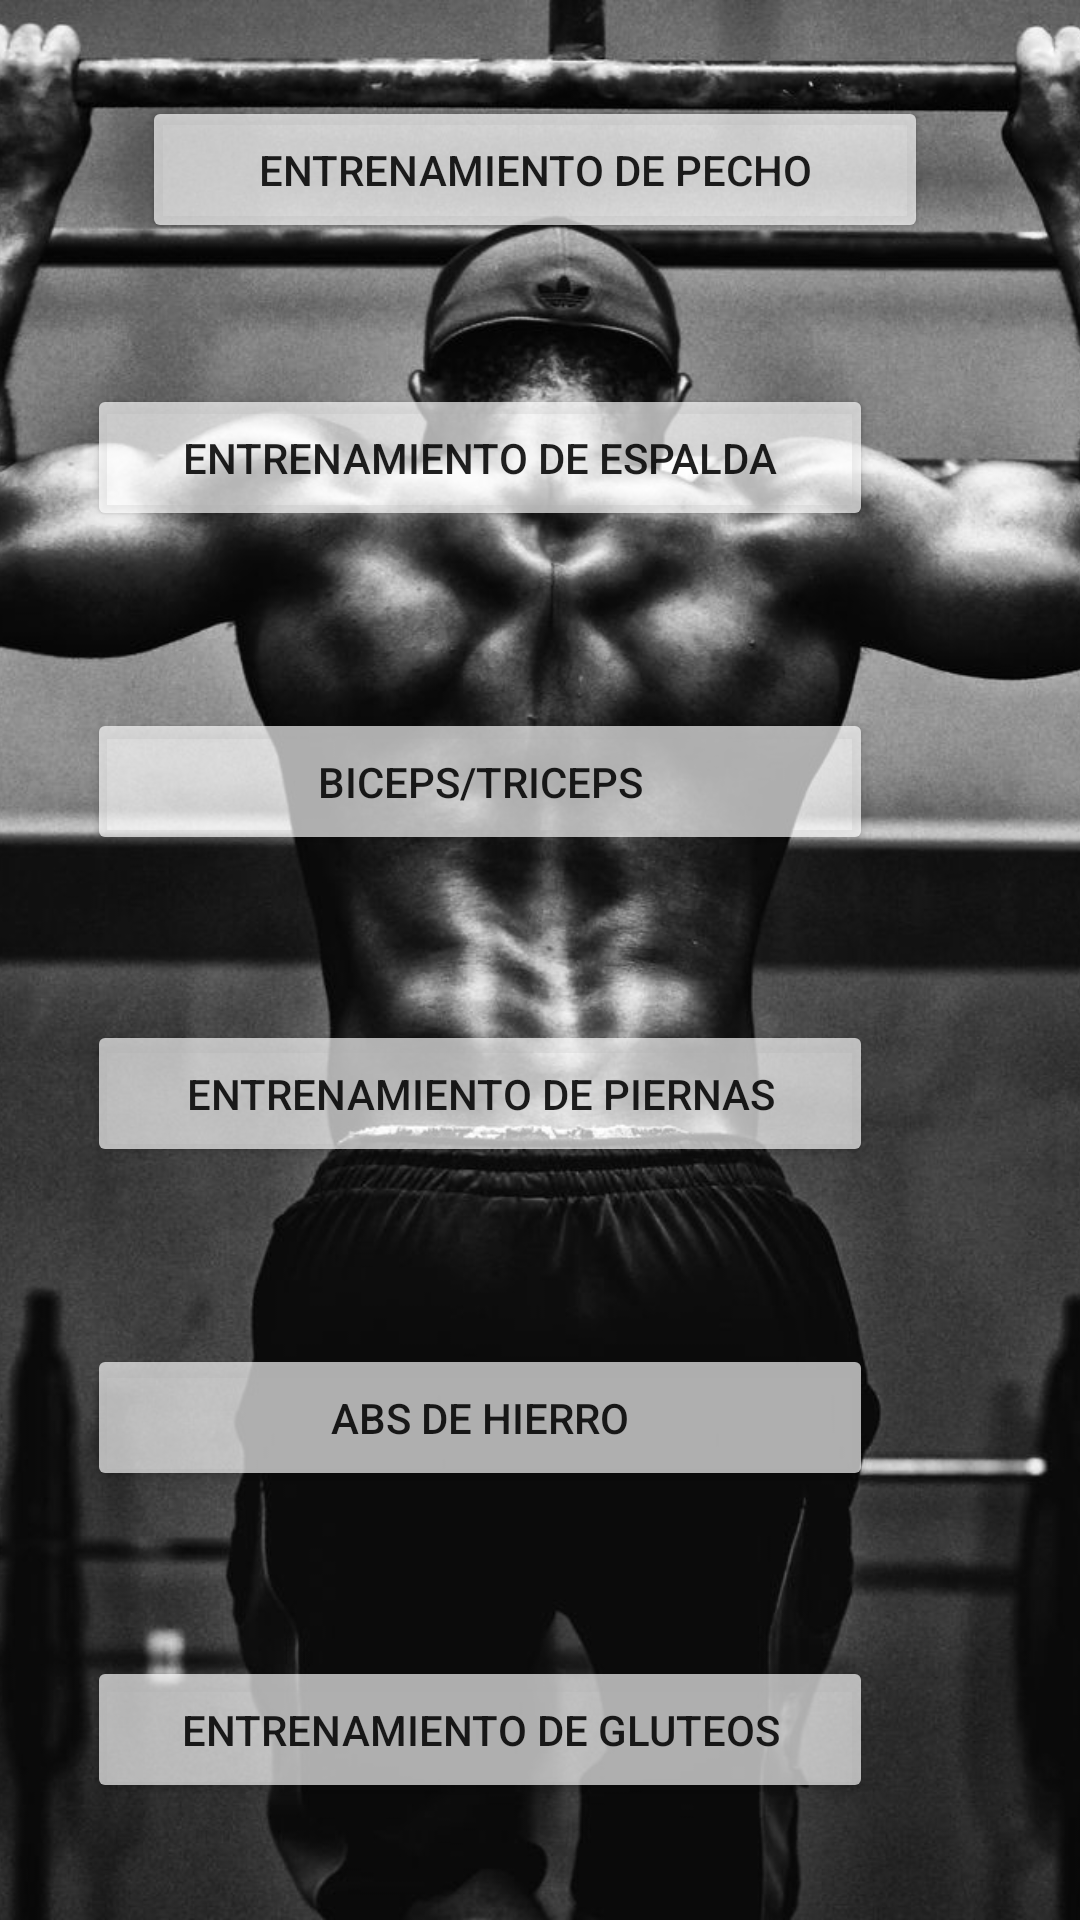

Reconstruct the res/layout file that produces this screen, plus the resources it refers to.
<!-- AndroidManifest.xml: application theme AppTheme -->
<!-- res/layout/activity_ejercicios.xml -->
<?xml version="1.0" encoding="utf-8"?>
<androidx.constraintlayout.widget.ConstraintLayout xmlns:android="http://schemas.android.com/apk/res/android"
    xmlns:app="http://schemas.android.com/apk/res-auto"
    xmlns:tools="http://schemas.android.com/tools"
    android:layout_width="match_parent"
    android:layout_height="match_parent">



    <RelativeLayout
        xmlns:android="http://schemas.android.com/apk/res/android"
        android:layout_width="match_parent"
        android:layout_height="match_parent"/>

    <ImageView
        android:id="@+id/backgroundImageView"
        android:layout_width="match_parent"
        android:layout_height="match_parent"
        android:scaleType="centerCrop"
        android:src="@drawable/fondopantalla1" />

    <Button
        android:id="@+id/entrenamientoPecho"
        android:layout_width="262dp"
        android:layout_height="49dp"
        android:layout_marginStart="69dp"
        android:layout_marginTop="32dp"
        android:layout_marginEnd="69dp"
        android:backgroundTint="#ABFFFFFF"
        android:text="ENTRENAMIENTO DE PECHO"
        app:layout_constraintEnd_toEndOf="parent"
        app:layout_constraintHorizontal_bias="0.545"
        app:layout_constraintStart_toStartOf="parent"
        app:layout_constraintTop_toTopOf="parent" />

    <Button
        android:id="@+id/entrenamientoEspalda"
        android:layout_width="262dp"
        android:layout_height="49dp"
        android:layout_marginStart="69dp"
        android:layout_marginTop="128dp"
        android:layout_marginEnd="69dp"
        android:backgroundTint="#ABFFFFFF"

        android:text="ENTRENAMIENTO DE ESPALDA"
        app:layout_constraintEnd_toEndOf="parent"
        app:layout_constraintHorizontal_bias="1.0"
        app:layout_constraintStart_toStartOf="parent"
        app:layout_constraintTop_toTopOf="parent" />

    <Button
        android:id="@+id/entrenamientoBiceps"
        android:layout_width="262dp"
        android:layout_height="49dp"
        android:layout_marginStart="69dp"
        android:layout_marginTop="236dp"
        android:layout_marginEnd="69dp"
        android:backgroundTint="#ABFFFFFF"

        android:text="BICEPS/TRICEPS"
        app:layout_constraintEnd_toEndOf="parent"
        app:layout_constraintHorizontal_bias="1.0"
        app:layout_constraintStart_toStartOf="parent"
        app:layout_constraintTop_toTopOf="parent" />

    <Button
        android:id="@+id/entrenamientoPiernas"
        android:layout_width="262dp"
        android:layout_height="49dp"
        android:layout_marginStart="69dp"
        android:layout_marginTop="340dp"
        android:layout_marginEnd="69dp"
        android:backgroundTint="#ABFFFFFF"

        android:text="ENTRENAMIENTO DE PIERNAS"
        app:layout_constraintEnd_toEndOf="parent"
        app:layout_constraintHorizontal_bias="1.0"
        app:layout_constraintStart_toStartOf="parent"
        app:layout_constraintTop_toTopOf="parent" />

    <Button
        android:id="@+id/entrenamientoAbs"
        android:layout_width="262dp"
        android:layout_height="49dp"
        android:layout_marginStart="69dp"
        android:layout_marginTop="448dp"
        android:layout_marginEnd="69dp"
        android:backgroundTint="#ABFFFFFF"

        android:text="ABS DE HIERRO"
        app:layout_constraintEnd_toEndOf="parent"
        app:layout_constraintHorizontal_bias="1.0"
        app:layout_constraintStart_toStartOf="parent"
        app:layout_constraintTop_toTopOf="parent" />

    <Button
        android:id="@+id/entrenamientoGluteo"
        android:layout_width="262dp"
        android:layout_height="49dp"
        android:layout_marginStart="69dp"
        android:layout_marginTop="552dp"
        android:layout_marginEnd="69dp"
        android:backgroundTint="#ABFFFFFF"
        android:text="ENTRENAMIENTO DE GLUTEOS"
        app:layout_constraintEnd_toEndOf="parent"
        app:layout_constraintHorizontal_bias="1.0"
        app:layout_constraintStart_toStartOf="parent"
        app:layout_constraintTop_toTopOf="parent" />

</androidx.constraintlayout.widget.ConstraintLayout>
<!-- resources referenced by this layout -->
<resources>
  <!-- drawable fondopantalla1: jpg bitmap (drawable, 156468 bytes) -->
  <style name="AppTheme" parent="Theme.AppCompat.Light.DarkActionBar">
          <item name="android:statusBarColor">@android:color/background_dark</item>
      </style>
</resources>
